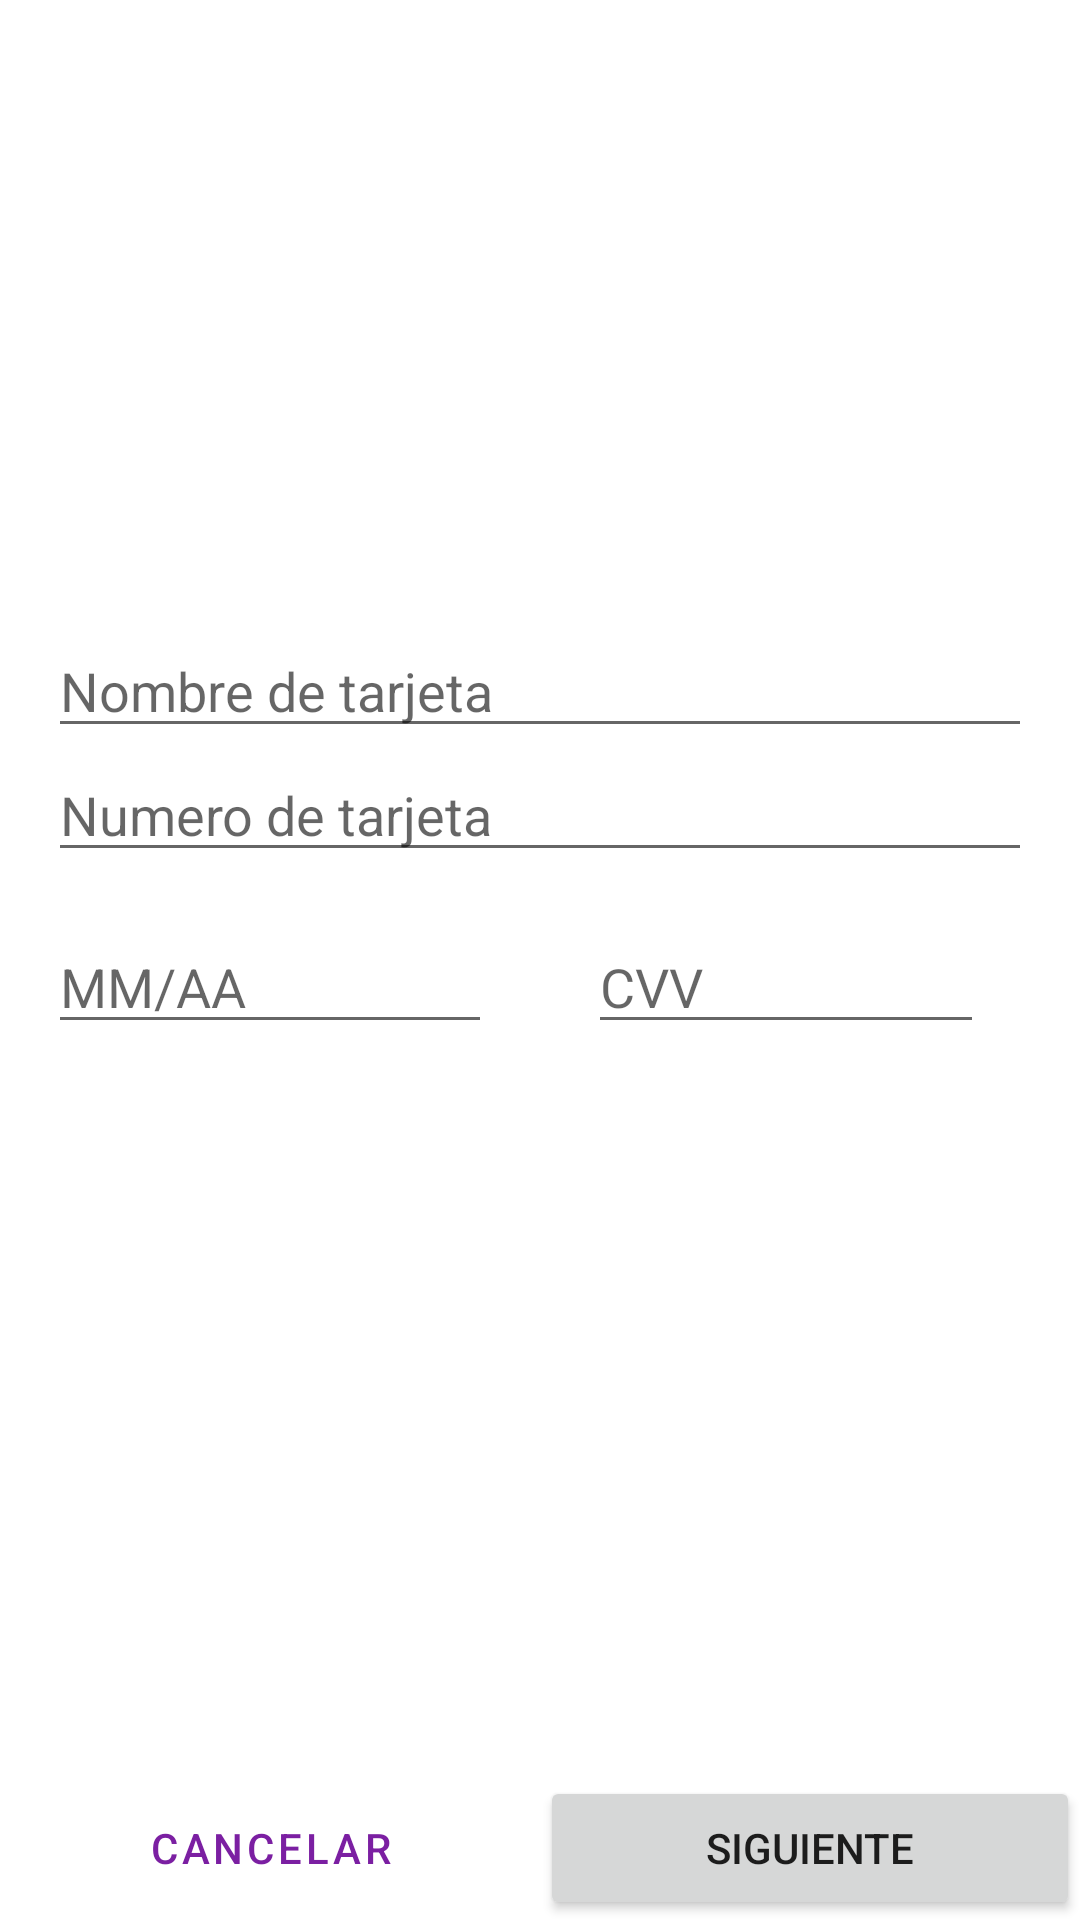

Android layout source for this screen:
<!-- AndroidManifest.xml: application theme Theme.Cinemapp -->
<!-- res/layout/fragment_credit_card.xml -->
<?xml version="1.0" encoding="utf-8"?>
<androidx.constraintlayout.widget.ConstraintLayout xmlns:android="http://schemas.android.com/apk/res/android"
    xmlns:tools="http://schemas.android.com/tools"
    android:layout_width="match_parent"
    android:layout_height="match_parent"
    xmlns:app="http://schemas.android.com/apk/res-auto"
    tools:context=".dulceria.register.CreditCardFragment">
    <ImageView
        android:id="@+id/imageView"
        android:layout_width="match_parent"
        android:layout_height="200dp"
        android:src="@drawable/card_image"
        app:layout_constraintEnd_toEndOf="parent"
        app:layout_constraintStart_toStartOf="parent"
        app:layout_constraintTop_toTopOf="parent" />

    <EditText
        android:id="@+id/edtCreditCardName"
        android:layout_width="0dp"
        android:layout_height="wrap_content"
        android:layout_marginStart="16dp"
        android:layout_marginTop="8dp"
        android:layout_marginEnd="16dp"
        android:ems="10"
        android:hint="Nombre de tarjeta"
        android:inputType="textPersonName"
        app:layout_constraintEnd_toEndOf="parent"
        app:layout_constraintStart_toStartOf="parent"
        app:layout_constraintTop_toBottomOf="@+id/imageView" />

    <EditText
        android:id="@+id/edtCreditCardNumber"
        android:layout_width="0dp"
        android:layout_height="wrap_content"
        android:layout_marginStart="16dp"
        android:layout_marginEnd="16dp"
        android:ems="10"
        android:hint="Numero de tarjeta"
        android:inputType="textPersonName"
        app:layout_constraintEnd_toEndOf="parent"
        app:layout_constraintStart_toStartOf="parent"
        app:layout_constraintTop_toBottomOf="@+id/edtCreditCardName" />

    <EditText
        android:id="@+id/editTextTextPersonName3"
        android:layout_width="0dp"
        android:layout_height="wrap_content"
        android:layout_marginTop="16dp"
        android:layout_marginEnd="16dp"
        android:ems="10"
        android:hint="MM/AA"
        android:inputType="textPersonName"
        app:layout_constraintEnd_toStartOf="@+id/guideline6"
        app:layout_constraintStart_toStartOf="@+id/edtCreditCardNumber"
        app:layout_constraintTop_toBottomOf="@+id/edtCreditCardNumber" />

    <EditText
        android:id="@+id/editTextTextPersonName4"
        android:layout_width="0dp"
        android:layout_height="wrap_content"
        android:layout_marginStart="16dp"
        android:layout_marginEnd="16dp"
        android:ems="10"
        android:hint="CVV"
        android:inputType="textPersonName"
        app:layout_constraintBottom_toBottomOf="@+id/editTextTextPersonName3"
        app:layout_constraintEnd_toEndOf="@+id/edtCreditCardNumber"
        app:layout_constraintStart_toStartOf="@+id/guideline6"
        app:layout_constraintTop_toTopOf="@+id/editTextTextPersonName3" />


    <Button
        android:id="@+id/btnCancel"
        style="@style/Widget.MaterialComponents.Button.TextButton"
        android:layout_width="0dp"
        android:layout_height="wrap_content"
        android:text="Cancelar"
        app:layout_constraintBottom_toBottomOf="parent"
        app:layout_constraintEnd_toStartOf="@+id/guideline6"
        app:layout_constraintStart_toStartOf="parent" />

    <Button
        android:id="@+id/btnNext"
        android:layout_width="0dp"
        android:layout_height="wrap_content"
        android:text="Siguiente"
        app:layout_constraintBottom_toBottomOf="parent"
        app:layout_constraintEnd_toEndOf="parent"
        app:layout_constraintStart_toStartOf="@+id/guideline6" />

    <androidx.constraintlayout.widget.Guideline
        android:id="@+id/guideline6"
        android:layout_width="wrap_content"
        android:layout_height="wrap_content"
        android:orientation="vertical"
        app:layout_constraintGuide_percent=".5" />

</androidx.constraintlayout.widget.ConstraintLayout>
<!-- resources referenced by this layout -->
<resources>
  <style name="Theme.Cinemapp" parent="Theme.MaterialComponents.DayNight.NoActionBar">
          
          <item name="colorPrimary">@color/primary_color</item>
          <item name="colorPrimaryVariant">@color/primary_dark_color</item>
          <item name="colorOnPrimary">@color/white</item>
          
          <item name="colorSecondary">@color/secondary_color</item>
          <item name="colorSecondaryVariant">@color/secondary_dark_color</item>
          <item name="colorOnSecondary">@color/white</item>
          
          <item name="android:statusBarColor" tools:targetApi="l">?attr/colorPrimaryVariant</item>
          
          <item name="colorSurface">@color/white</item>
          <item name="colorOnSurface">@color/black</item>
          <item name="colorError">@color/error_color</item>
          <item name="colorOnError">@color/white</item>
          <item name="colorOnBackground">@color/black</item>
  
  
          <item name="android:navigationBarColor">@color/error_color</item>
  
  
  
      </style>
  <color name="primary_color">#7b1fa2</color>
  <color name="primary_dark_color">#4a0072</color>
  <color name="white">#FFFFFFFF</color>
  <color name="secondary_color">#303f9f</color>
  <color name="secondary_dark_color">#001970</color>
  <color name="black">#FF000000</color>
  <color name="error_color">#d50000</color>
</resources>
